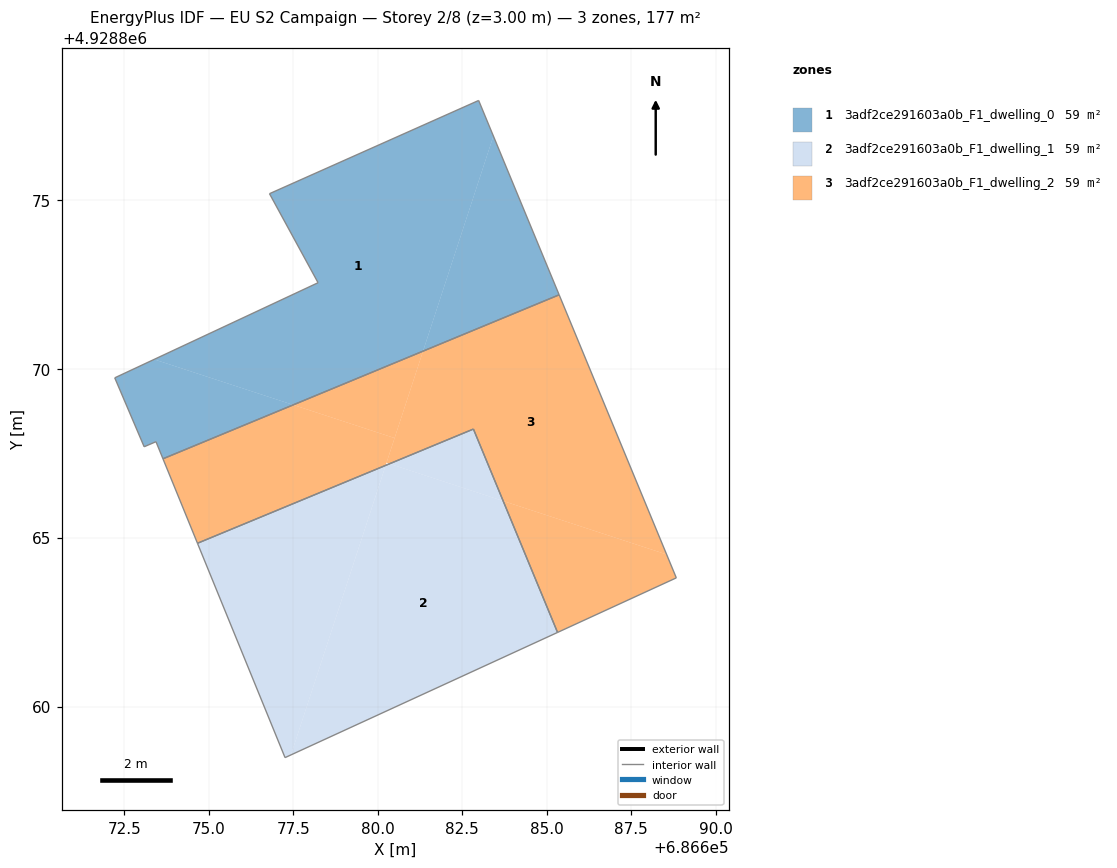
=== STOREY PLAN SPEC (per zone: floor XY polygon, exterior-wall plan segments, windows/doors) ===
zone 1: 3adf2ce291603a0b_F1_dwelling_0  (59.2 m²)
  floor: (686682.98, 4928877.94) (686683.42, 4928876.88) (686681.34, 4928870.52) (686677.49, 4928868.93) (686673.38, 4928870.27) (686678.23, 4928872.54) (686676.79, 4928875.18)
  floor: (686683.42, 4928876.88) (686685.36, 4928872.19) (686681.34, 4928870.52)
  floor: (686677.49, 4928868.93) (686673.64, 4928867.33) (686673.43, 4928867.84) (686673.08, 4928867.69) (686672.21, 4928869.73) (686673.38, 4928870.27)
  interior walls: 8
zone 2: 3adf2ce291603a0b_F1_dwelling_1  (59.2 m²)
  floor: (686680.23, 4928867.14) (686677.43, 4928858.57) (686677.25, 4928858.49) (686674.66, 4928864.83)
  floor: (686683.71, 4928866.08) (686685.32, 4928862.19) (686677.43, 4928858.57) (686680.23, 4928867.14) (686680.34, 4928867.19)
  floor: (686682.83, 4928868.21) (686683.71, 4928866.08) (686680.34, 4928867.19)
  interior walls: 4
zone 3: 3adf2ce291603a0b_F1_dwelling_2  (59.2 m²)
  floor: (686685.36, 4928872.19) (686688.55, 4928864.50) (686683.71, 4928866.08) (686682.83, 4928868.21) (686680.34, 4928867.19) (686680.26, 4928867.21) (686680.23, 4928867.14) (686681.34, 4928870.52)
  floor: (686681.34, 4928870.52) (686680.49, 4928867.95) (686677.49, 4928868.93)
  floor: (686688.55, 4928864.50) (686688.83, 4928863.81) (686685.32, 4928862.19) (686683.71, 4928866.08)
  floor: (686680.49, 4928867.95) (686680.23, 4928867.14) (686674.66, 4928864.83) (686673.64, 4928867.33) (686677.49, 4928868.93)
  interior walls: 6

=== DERIVED (storey summary) ===
Building: EU S2 Campaign
Storey: 2 of 8  (floor level z = 3.00 m)
Storey gross floor area: 177.5 m²
Zones on this storey: 3
  - 3adf2ce291603a0b_F1_dwelling_0: floor 59.2 m²
  - 3adf2ce291603a0b_F1_dwelling_1: floor 59.2 m²
  - 3adf2ce291603a0b_F1_dwelling_2: floor 59.2 m²
Zone adjacency (shared interzone walls):
  - 3adf2ce291603a0b_F1_dwelling_0 ↔ 3adf2ce291603a0b_F1_dwelling_2
  - 3adf2ce291603a0b_F1_dwelling_1 ↔ 3adf2ce291603a0b_F1_dwelling_2